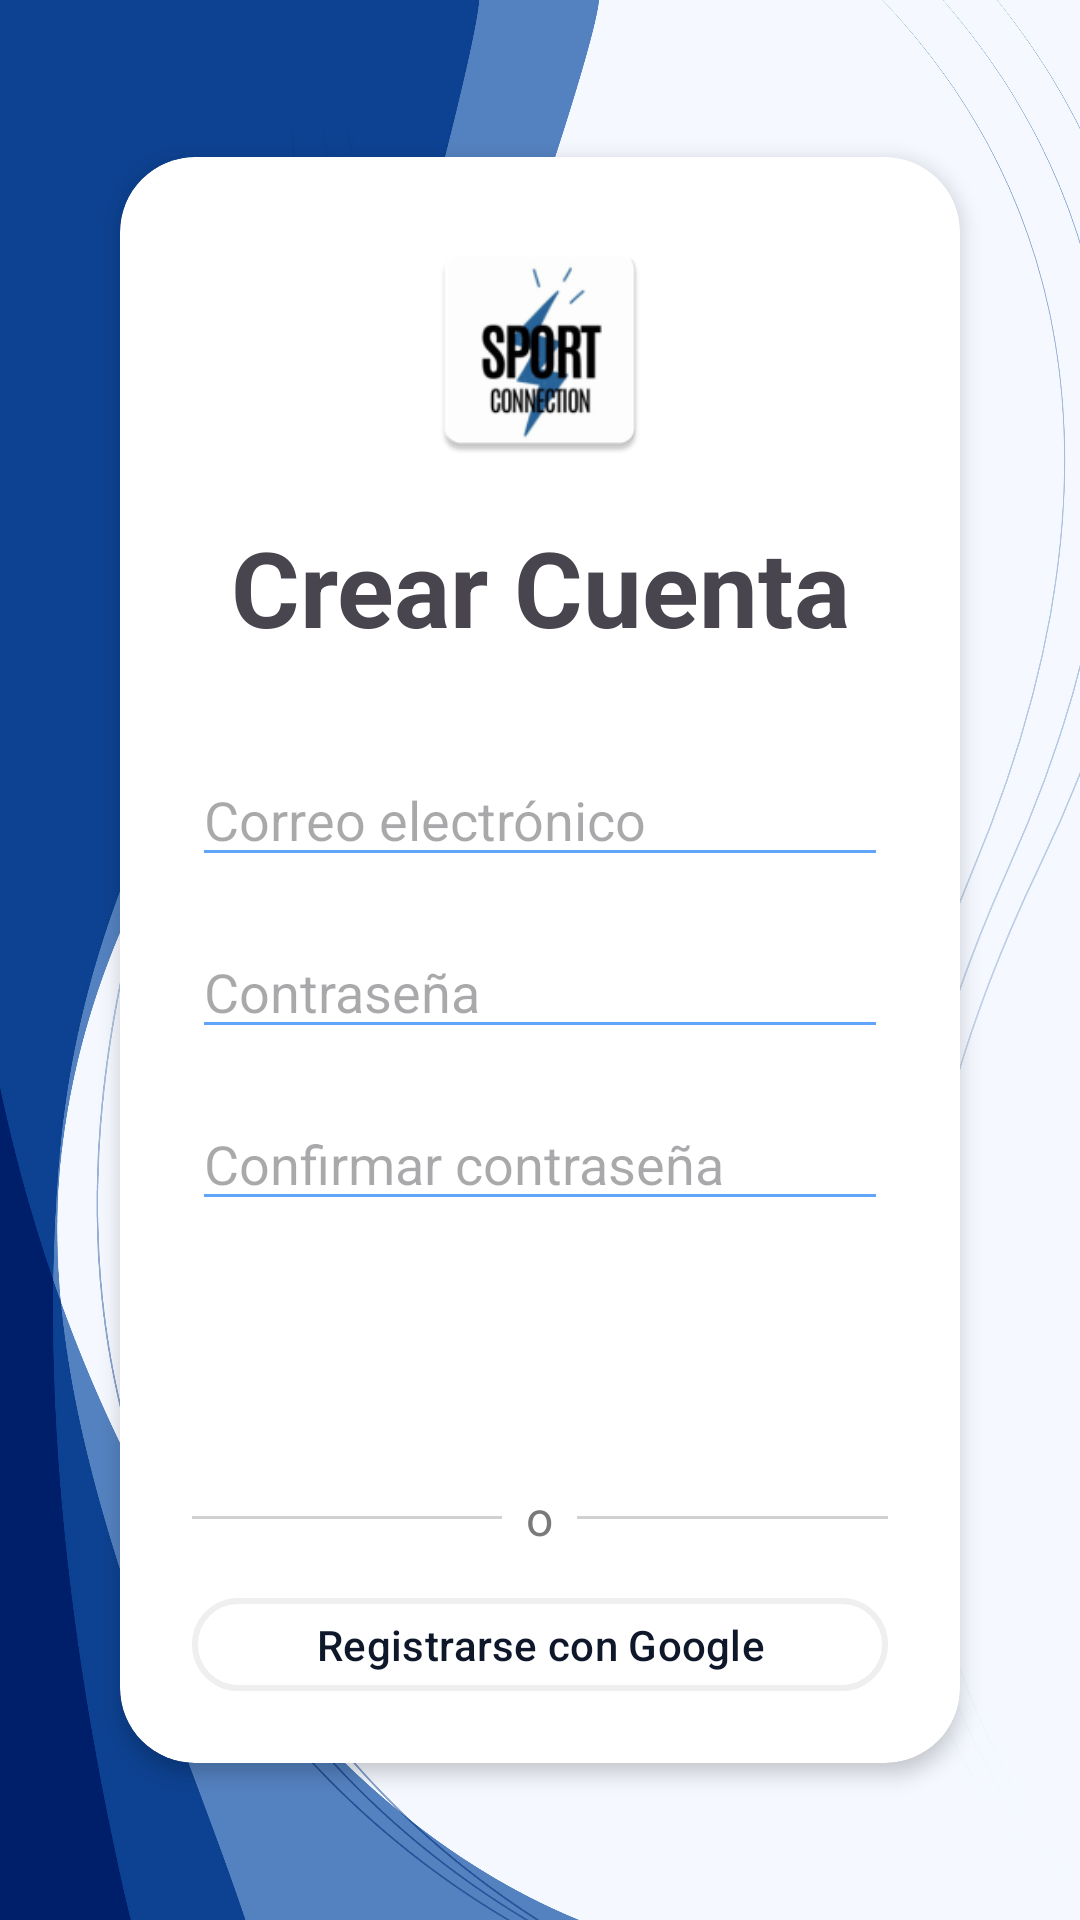

Android layout source for this screen:
<!-- AndroidManifest.xml: application theme Theme.SportConnection -->
<!-- res/layout/activity_register.xml -->
<?xml version="1.0" encoding="utf-8"?>
<ScrollView xmlns:android="http://schemas.android.com/apk/res/android"
    xmlns:app="http://schemas.android.com/apk/res-auto"
    xmlns:tools="http://schemas.android.com/tools"
    android:layout_width="match_parent"
    android:layout_height="match_parent"
    android:background="@drawable/fondo"
    android:fillViewport="true">

    <androidx.constraintlayout.widget.ConstraintLayout
        android:layout_width="match_parent"
        android:layout_height="wrap_content"
        android:padding="16dp"
        tools:context=".RegisterActivity">

        <androidx.cardview.widget.CardView
            android:id="@+id/cardRegisterContent"
            android:layout_width="0dp"
            android:layout_height="wrap_content"
            android:layout_marginStart="24dp"
            android:layout_marginEnd="24dp"
            app:cardCornerRadius="25dp"
            app:cardElevation="4dp"
            app:layout_constraintTop_toTopOf="parent"
            app:layout_constraintBottom_toBottomOf="parent"
            app:layout_constraintEnd_toEndOf="parent"
            app:layout_constraintStart_toStartOf="parent"
            app:layout_constraintWidth_max="400dp">

            <LinearLayout
                android:layout_width="match_parent"
                android:layout_height="wrap_content"
                android:orientation="vertical"
                android:padding="24dp">

                <ImageView
                    android:id="@+id/imageLogoRegister"
                    android:layout_width="80dp"
                    android:layout_height="80dp"
                    android:layout_gravity="center"
                    android:layout_marginBottom="16dp"
                    android:src="@mipmap/ic_launcher"
                    android:contentDescription="@string/app_name" />

                <TextView
                    android:id="@+id/titleRegister"
                    android:layout_width="match_parent"
                    android:layout_height="wrap_content"
                    android:text="Crear Cuenta"
                    android:textSize="35sp"
                    android:textStyle="bold"
                    android:gravity="center"
                    android:layout_marginBottom="32dp" />

                <EditText
                    android:id="@+id/editTextEmailRegister"
                    android:layout_width="match_parent"
                    android:layout_height="wrap_content"
                    android:hint="Correo electrónico"
                    android:inputType="textEmailAddress"
                    android:layout_marginBottom="16dp" />

                <EditText
                    android:id="@+id/editTextPasswordRegister"
                    android:layout_width="match_parent"
                    android:layout_height="wrap_content"
                    android:hint="Contraseña"
                    android:inputType="textPassword"
                    android:layout_marginBottom="16dp" />

                <EditText
                    android:id="@+id/editTextConfirmPassword"
                    android:layout_width="match_parent"
                    android:layout_height="wrap_content"
                    android:hint="Confirmar contraseña"
                    android:inputType="textPassword"
                    android:layout_marginBottom="24dp" />

                <Button
                    android:id="@+id/buttonContinue"
                    style="@style/Widget.App.Button.Special"
                    android:layout_width="match_parent"
                    android:layout_height="wrap_content"
                    android:text="Continuar"
                    android:layout_marginBottom="16dp" />

                
                <LinearLayout
                    android:layout_width="match_parent"
                    android:layout_height="wrap_content"
                    android:orientation="horizontal"
                    android:gravity="center"
                    android:layout_marginBottom="16dp">

                    <View
                        android:layout_width="0dp"
                        android:layout_height="1dp"
                        android:layout_weight="1"
                        android:background="#D1D1D1" />

                    <TextView
                        android:layout_width="wrap_content"
                        android:layout_height="wrap_content"
                        android:text="  o  "
                        android:textSize="16sp"
                        android:textColor="#7A7A7A" />

                    <View
                        android:layout_width="0dp"
                        android:layout_height="1dp"
                        android:layout_weight="1"
                        android:background="#D1D1D1" />
                </LinearLayout>

                <Button
                    android:id="@+id/buttonGoogleSignUp"
                    style="@style/Widget.App.Button.Google"
                    android:layout_width="match_parent"
                    android:layout_height="wrap_content"
                    android:text="Registrarse con Google"
                    android:drawableLeft="@drawable/google"
                    android:background="@drawable/boton_google" />

            </LinearLayout>

        </androidx.cardview.widget.CardView>

    </androidx.constraintlayout.widget.ConstraintLayout>

</ScrollView>
<!-- resources referenced by this layout -->
<resources>
  <!-- drawable boton_google (drawable) -->
  <?xml version="1.0" encoding="utf-8"?>
  <shape xmlns:android="http://schemas.android.com/apk/res/android"
      android:shape="rectangle">
  
      
      <solid android:color="#FFFFFF" />
  
      
      <stroke
          android:width="2dp"
          android:color="#EFEFEF" />
  
      
      <corners android:radius="60dp" />
  
      
      <padding
          android:left="16dp"
          android:top="10dp"
          android:right="16dp"
          android:bottom="10dp"/>
  </shape>
  <string name="app_name">SportConnection</string>
  <style name="Widget.App.Button.Google" parent="Widget.Material3.Button">
          <item name="backgroundTint">@null</item>
          <item name="android:backgroundTint">@null</item>
          <item name="materialThemeOverlay">@null</item>
          <item name="shapeAppearance">@null</item>
          <item name="shapeAppearanceOverlay">@null</item>
          <item name="android:background">@drawable/boton_google</item>
          <item name="android:textColor">@color/dark</item>
          <item name="android:minHeight">0dp</item>
          <item name="android:minWidth">0dp</item>
      </style>
  <style name="Widget.App.Button.Special" parent="Widget.Material3.Button">
          <item name="materialThemeOverlay">@null</item>
          <item name="shapeAppearance">@null</item>
          <item name="shapeAppearanceOverlay">@null</item>
          <item name="backgroundTint">@color/primary</item>
          <item name="android:textColor">@color/text_on_primary</item>
          <item name="cornerRadius">60dp</item>
      </style>
  <style name="Theme.SportConnection" parent="Base.Theme.SportConnection" />
  <color name="dark">#0F172A</color>
  <color name="primary">#2563EB</color>
  <color name="text_on_primary">#FFFFFF</color>
  <style name="Base.Theme.SportConnection" parent="Theme.Material3.DayNight.NoActionBar">
          
          <item name="colorPrimary">@color/primary</item>
          <item name="colorPrimaryVariant">@color/primary_dark</item>
          <item name="colorOnPrimary">@color/text_on_primary</item>
  
          
          <item name="colorSecondary">@color/secondary</item>
          <item name="colorSecondaryVariant">@color/secondary_dark</item>
          <item name="colorOnSecondary">@color/text_on_secondary</item>
  
          
          <item name="android:colorBackground">@color/white</item>
          <item name="colorSurface">@color/light</item>
          <item name="colorOnSurface">@color/dark</item>
          <item name="colorOnBackground">@color/dark</item>
  
          
          <item name="colorError">@color/error</item>
          <item name="colorOnError">@color/white</item>
  
          
          <item name="android:statusBarColor">@color/primary</item>
          <item name="android:windowLightStatusBar">false</item>
  
          
          <item name="android:navigationBarColor">@color/white</item>
  
          
          <item name="android:textColorPrimary">@color/dark</item>
          <item name="android:textColorSecondary">@color/secondary</item>
  
          
          <item name="materialButtonStyle">@style/Widget.App.Button</item>
  
          
          <item name="textInputStyle">@style/Widget.App.TextInputLayout</item>
      </style>
  <color name="primary_dark">#1E3A8A</color>
  <color name="secondary">#60A5FA</color>
  <color name="secondary_dark">#1E40AF</color>
  <color name="text_on_secondary">#FFFFFF</color>
  <color name="white">#FFFFFFFF</color>
  <color name="light">#F1F5F9</color>
  <color name="error">#DC2626</color>
  <style name="Widget.App.Button" parent="Widget.Material3.Button">
          <item name="backgroundTint">@color/primary</item>
          <item name="android:textColor">@color/text_on_primary</item>
          <item name="cornerRadius">8dp</item>
      </style>
  <style name="Widget.App.TextInputLayout" parent="Widget.Material3.TextInputLayout.OutlinedBox">
          <item name="boxStrokeColor">@color/primary</item>
          <item name="hintTextColor">@color/secondary</item>
      </style>
</resources>
